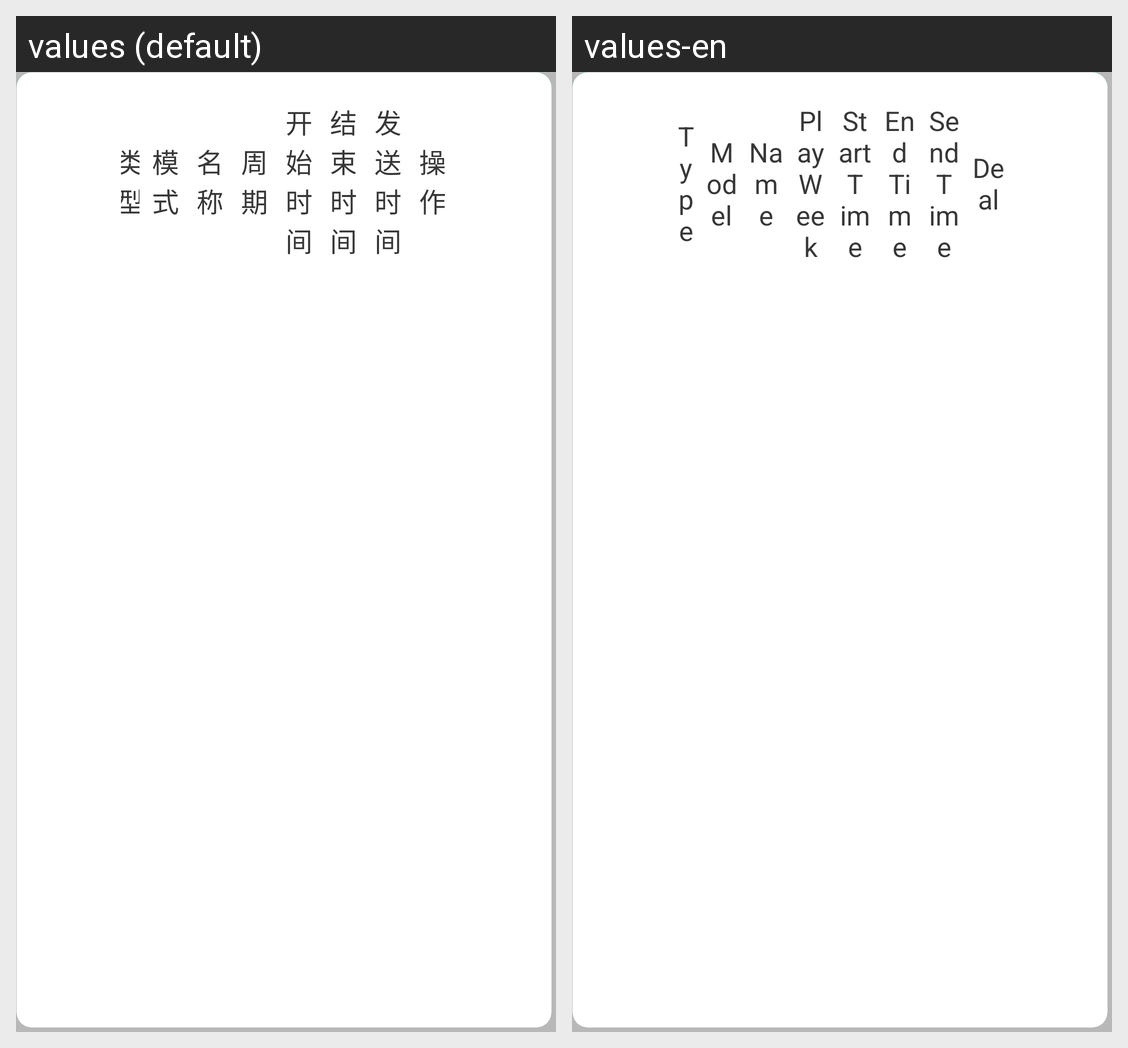

For this localized Android screen grid, give each drawn string resource with its value in every locale shown.
Android screen res/layout/fragment_task_info.xml rendered under 2 locales, left to right: values (default), values-en. Device: Nexus 5 (rendered at 1080×1920; each locale shown at half size, 540×960, under a caption strip naming it); theme AppTheme.
Strings drawn on this screen, with the default value and each locale's value (text and hints the layout hard-codes, and strings that could not be matched under every locale, appear in the picture but are not listed):

type
  values: 类型
  values-en: Type

model
  values: 模式
  values-en: Model

name
  values: 名称
  values-en: Name

play_week
  values: 周期
  values-en: Play Week

start_time
  values: 开始时间
  values-en: Start Time

end_time
  values: 结束时间
  values-en: End Time

send_time
  values: 发送时间
  values-en: Send Time

deal_model
  values: 操作
  values-en: Deal
